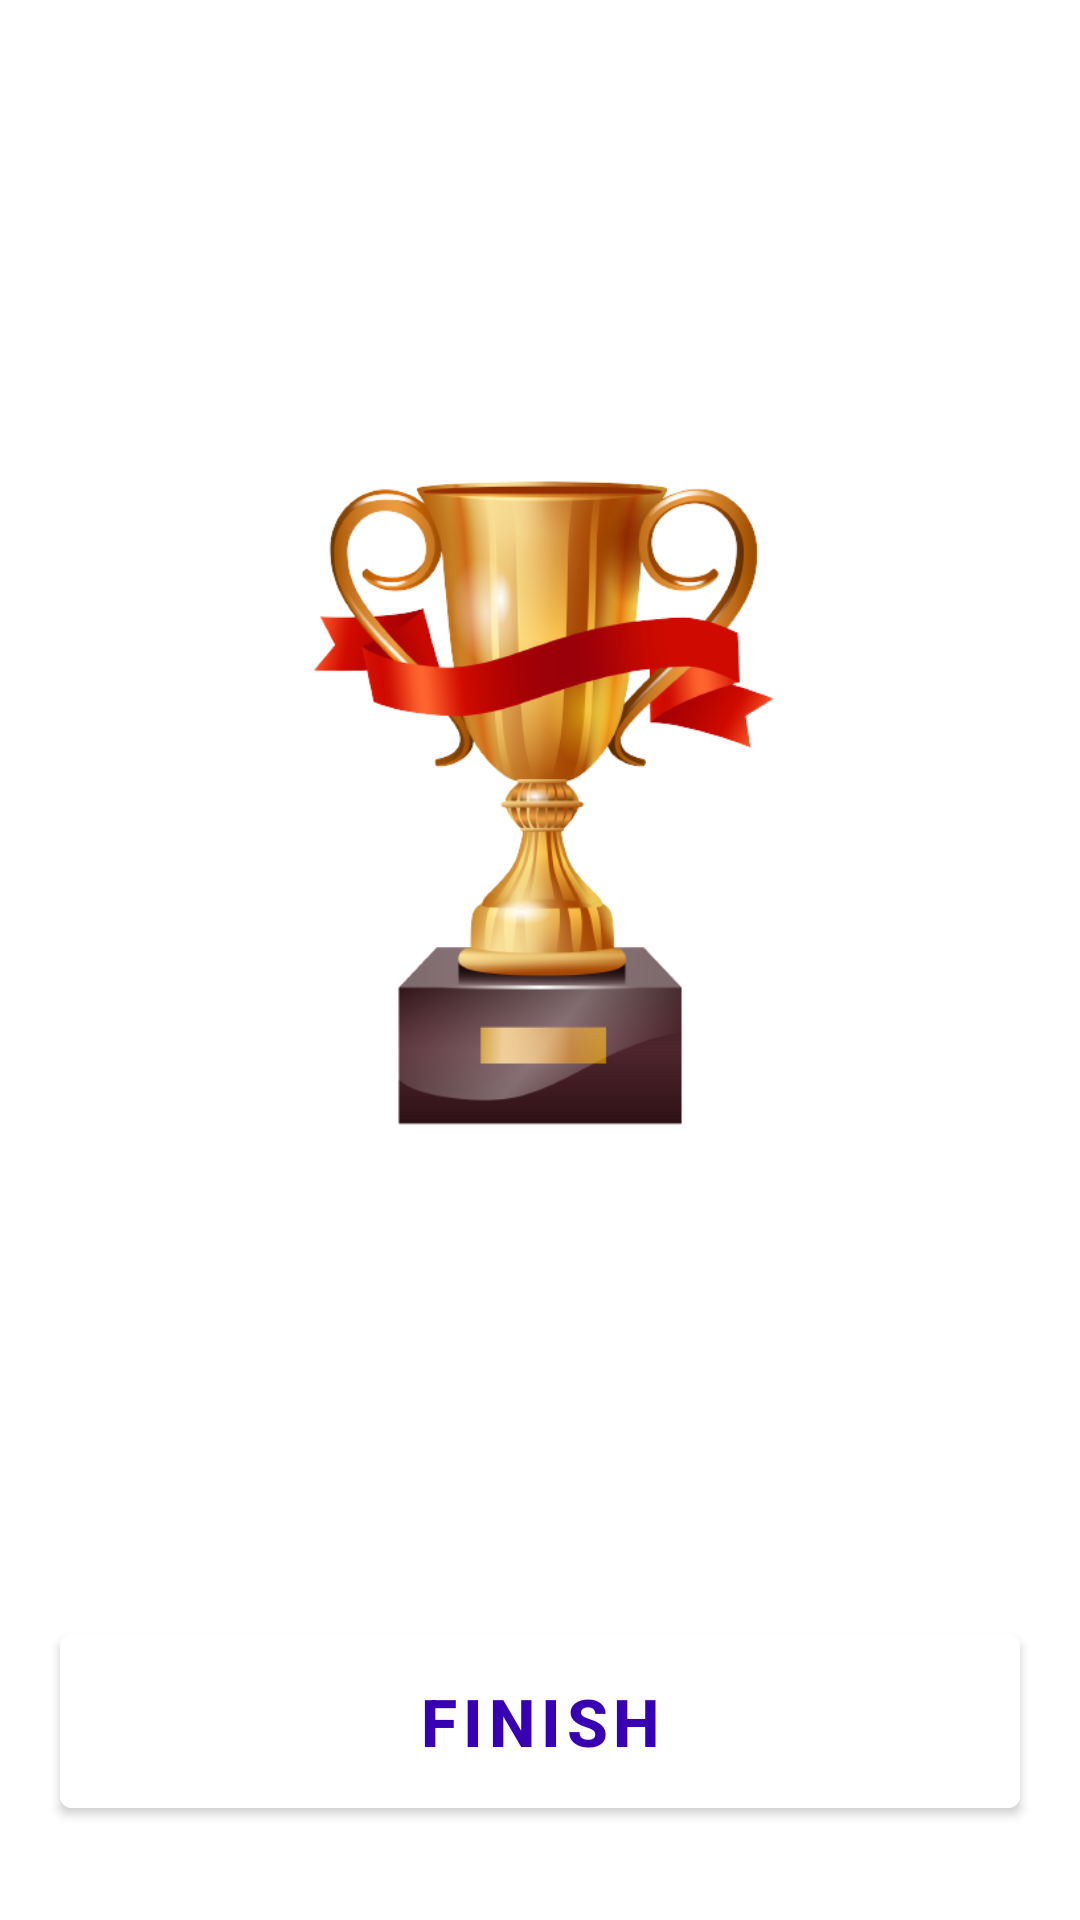

The Android layout XML behind this screen, and the referenced resources:
<!-- AndroidManifest.xml: activity theme Theme.QuizXml.NoActionBar -->
<!-- res/layout/activity_result.xml -->
<?xml version="1.0" encoding="utf-8"?>
<androidx.constraintlayout.widget.ConstraintLayout xmlns:android="http://schemas.android.com/apk/res/android"
    xmlns:app="http://schemas.android.com/apk/res-auto"
    xmlns:tools="http://schemas.android.com/tools"
    android:layout_width="match_parent"
    android:layout_height="match_parent"
    tools:context=".ResultActivity">

    <ImageView
        android:id="@+id/imageView"
        android:layout_width="match_parent"
        android:layout_height="wrap_content"
        android:scaleType="center"
        android:src="@drawable/backgrounder"
        app:layout_constraintBottom_toBottomOf="parent"
        app:layout_constraintEnd_toEndOf="parent"
        app:layout_constraintHorizontal_bias="0.0"
        app:layout_constraintStart_toStartOf="parent"
        app:layout_constraintTop_toTopOf="parent"
        app:layout_constraintVertical_bias="0.0" />

    <LinearLayout
        android:layout_width="match_parent"
        android:layout_height="wrap_content"
        app:layout_constraintBottom_toBottomOf="parent"
        app:layout_constraintEnd_toEndOf="parent"
        app:layout_constraintHorizontal_bias="0.5"
        app:layout_constraintStart_toStartOf="parent"
        app:layout_constraintTop_toTopOf="parent"
        android:orientation="vertical">

        <TextView
            android:id="@+id/textView"
            android:layout_width="match_parent"
            android:layout_height="wrap_content"
            android:layout_marginTop="40dp"
            android:layout_marginBottom="40dp"
            android:text="Result"
            android:textAlignment="center"
            android:textColor="@color/white"
            android:textSize="22sp"
            android:textStyle="bold"/>

        <ImageView
            android:layout_gravity="center"
            android:id="@+id/imageView2"
            android:layout_width="250dp"
            android:layout_height="250dp"
            android:src="@drawable/trophy"
            android:layout_marginBottom="40dp"/>

        <TextView
            android:id="@+id/congratulations"
            android:layout_width="match_parent"
            android:layout_height="wrap_content"
            android:text="Hey, Congratulations"
            android:textAlignment="center"
            android:textColor="@color/white"
            android:textSize="22sp"
            android:textStyle="bold"/>

        <TextView
            android:id="@+id/name"
            android:layout_width="match_parent"
            android:layout_height="wrap_content"
            android:layout_marginTop="10dp"
            android:text="Username"
            android:textAlignment="center"
            android:textColor="@color/white"
            android:textSize="22sp"
            android:textStyle="bold"/>

        <TextView
            android:id="@+id/score"
            android:layout_width="match_parent"
            android:layout_height="wrap_content"
            android:text="Your score is 2 out of 10"
            android:textAlignment="center"
            android:textColor="@color/white"
            android:textSize="22sp"
            android:textStyle="normal"/>

        <com.google.android.material.button.MaterialButton
            android:id="@+id/finish"
            android:layout_width="match_parent"
            android:layout_height="70dp"
            android:layout_marginTop="10dp"
            android:text="FINISH"
            android:backgroundTint="@color/white"
            android:textColor="@color/purple_700"
            android:layout_marginHorizontal="20dp"
            android:textSize="22sp"
            android:textStyle="bold"/>

    </LinearLayout>

</androidx.constraintlayout.widget.ConstraintLayout>
<!-- resources referenced by this layout -->
<resources>
  <color name="purple_700">#FF3700B3</color>
  <color name="white">#FFFFFFFF</color>
  <!-- drawable trophy: png bitmap (drawable, 118502 bytes) -->
  <style name="Theme.QuizXml.NoActionBar">
          <item name="windowActionBar">false</item>
          <item name="windowNoTitle">true</item>
      </style>
</resources>
